3-way image classification set "xray_project" from GitHub (fenshui888/xray_project); label vocabulary: bacterial pneumonia, normal, viral pneumonia.

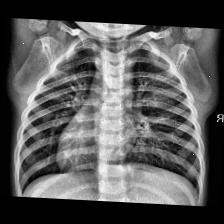
Label: viral pneumonia

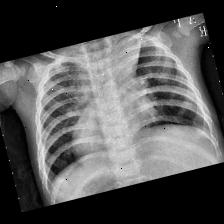
Label: bacterial pneumonia

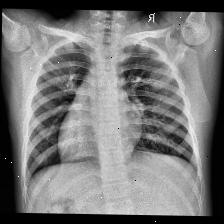
Label: normal

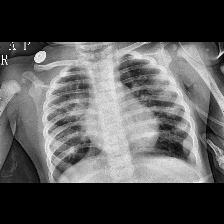
Label: viral pneumonia

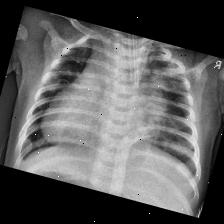
Label: bacterial pneumonia

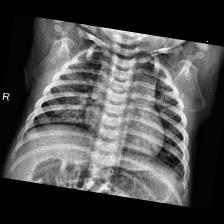
Label: normal
